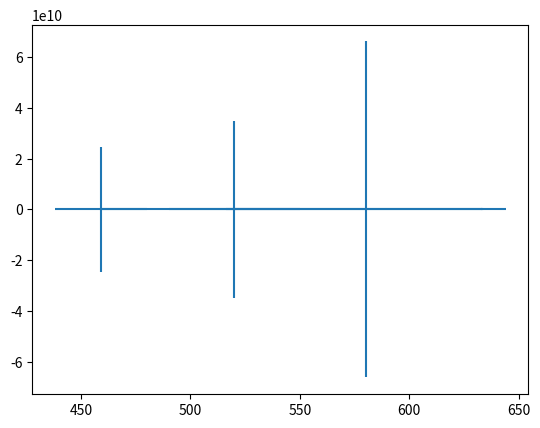

The matplotlib source for this figure:
# -*- coding: utf-8 -*-
"""
Created on Sun Dec 10 18:29:23 2023

[redacted]
"""

import numpy as np
import matplotlib.pyplot as plt
def t_uncert(N,lamb,t1,t2):
    t=1.07e-3
    lamb=lamb*1e-9
    th=(t1-t2)*(np.pi/180)
    p1=-(2*N*lamb*(np.cos(th)))*(1-(np.cos(th)))
    p2=(2*t*(1-np.cos(th))-(N*lamb))**2
    return p1/p2

def lamb_uncert(N,lamb,t1,t2):
    t=1.07e-3
    lamb=lamb*1e-9
    th=(t1-t2)*(np.pi/180)
    p1=-(2*N*np.cos(th))*(1-np.cos(th))
    p2=(2*t*(1-np.cos(th))-(N*lamb))**2
    return p1/p2
def th_uncert(N,lamb,t1,t2):
    t=1.07e-3
    lamb=lamb*1e-9
    th=(t1-t2)*(np.pi/180)
    p1=-N*lamb*np.sin(th)*((2*t)-(N*lamb))
    p2=(2*t*(1-np.cos(th))-(N*lamb))**2
    
    
    return p1/p2
dth=0.0339
dt=0.005e-3
#########################
#GREEN
dgreen=30
un1=np.sqrt(((t_uncert(320,520,152,112)**2)*(dt**2))+((lamb_uncert(320,520,152,112)**2)*(dgreen**2))+((th_uncert(320,520,152,112)**2)*(dth**2)))
un2=np.sqrt(((t_uncert(397,520,150,107)**2)*(dt**2))+((lamb_uncert(397,520,150,107)**2)*(dgreen**2))+((th_uncert(397,520,150,107)**2)*(dth**2)))
un3=np.sqrt(((t_uncert(355,520,150,110)**2)*(dt**2))+((lamb_uncert(355,520,150,110)**2)*(dgreen**2))+((th_uncert(355,520,150,110)**2)*(dth**2)))
s_g=np.sqrt((un1**2)+(un2**2)+(un3**2))
err_g=s_g/np.sqrt(3)

dyellow=64
uy1=np.sqrt(((t_uncert(52,580,150,132)**2)*(dt**2))+((lamb_uncert(52,580,150,132)**2)*(dyellow**2))+((th_uncert(52,580,150,132)**2)*(dth**2)))
uy2=np.sqrt(((t_uncert(54,580,150,132)**2)*(dt**2))+((lamb_uncert(54,580,150,132)**2)*(dyellow**2))+((th_uncert(54,580,150,132)**2)*(dth**2)))
uy3=np.sqrt(((t_uncert(86,580,150,129)**2)*(dt**2))+((lamb_uncert(86,580,150,129)**2)*(dyellow**2))+((th_uncert(86,580,150,129)**2)*(dth**2)))
s_y=np.sqrt((uy1**2)+(uy2**2)+(uy3**2))
err_y=s_y/np.sqrt(3)

dred=0.2
ur1=np.sqrt(((t_uncert(314,633,150,108)**2)*(dt**2))+((lamb_uncert(314,633,150,108)**2)*(dred**2))+((th_uncert(314,633,150,108)**2)*(dth**2)))
ur2=np.sqrt(((t_uncert(310,633,150,108)**2)*(dt**2))+((lamb_uncert(310,633,150,108)**2)*(dred**2))+((th_uncert(310,633,150,108)**2)*(dth**2)))
s_r=np.sqrt((ur1**2)+(ur2**2))
err_r=s_r/np.sqrt(2)

dblue=21
ub1=np.sqrt(((t_uncert(82,459,150,130)**2)*(dt**2))+((lamb_uncert(82,459,150,130)**2)*(dblue**2))+((th_uncert(82,459,150,130)**2)*(dth**2)))
ub2=np.sqrt(((t_uncert(80,459,150,130)**2)*(dt**2))+((lamb_uncert(80,459,150,130)**2)*(dblue**2))+((th_uncert(80,459,150,130)**2)*(dth**2)))
ub3=np.sqrt(((t_uncert(72,459,150,132)**2)*(dt**2))+((lamb_uncert(72,459,150,132)**2)*(dblue**2))+((th_uncert(72,459,150,132)**2)*(dth**2)))
s_b=np.sqrt((ub1**2)+(ub2**2)+(ub3**2))
err_b=s_b/np.sqrt(3)



print(uy3)
x=[459,520,580,633]
y=[1.402914136,1.436394788,1.434783524,1.442636177]
yer=[err_b,err_g,err_y,err_r]
print(yer)
xer=[21,30,64,0.2]
plt.errorbar(x,y,yerr=yer,xerr=xer)
plt.show()
